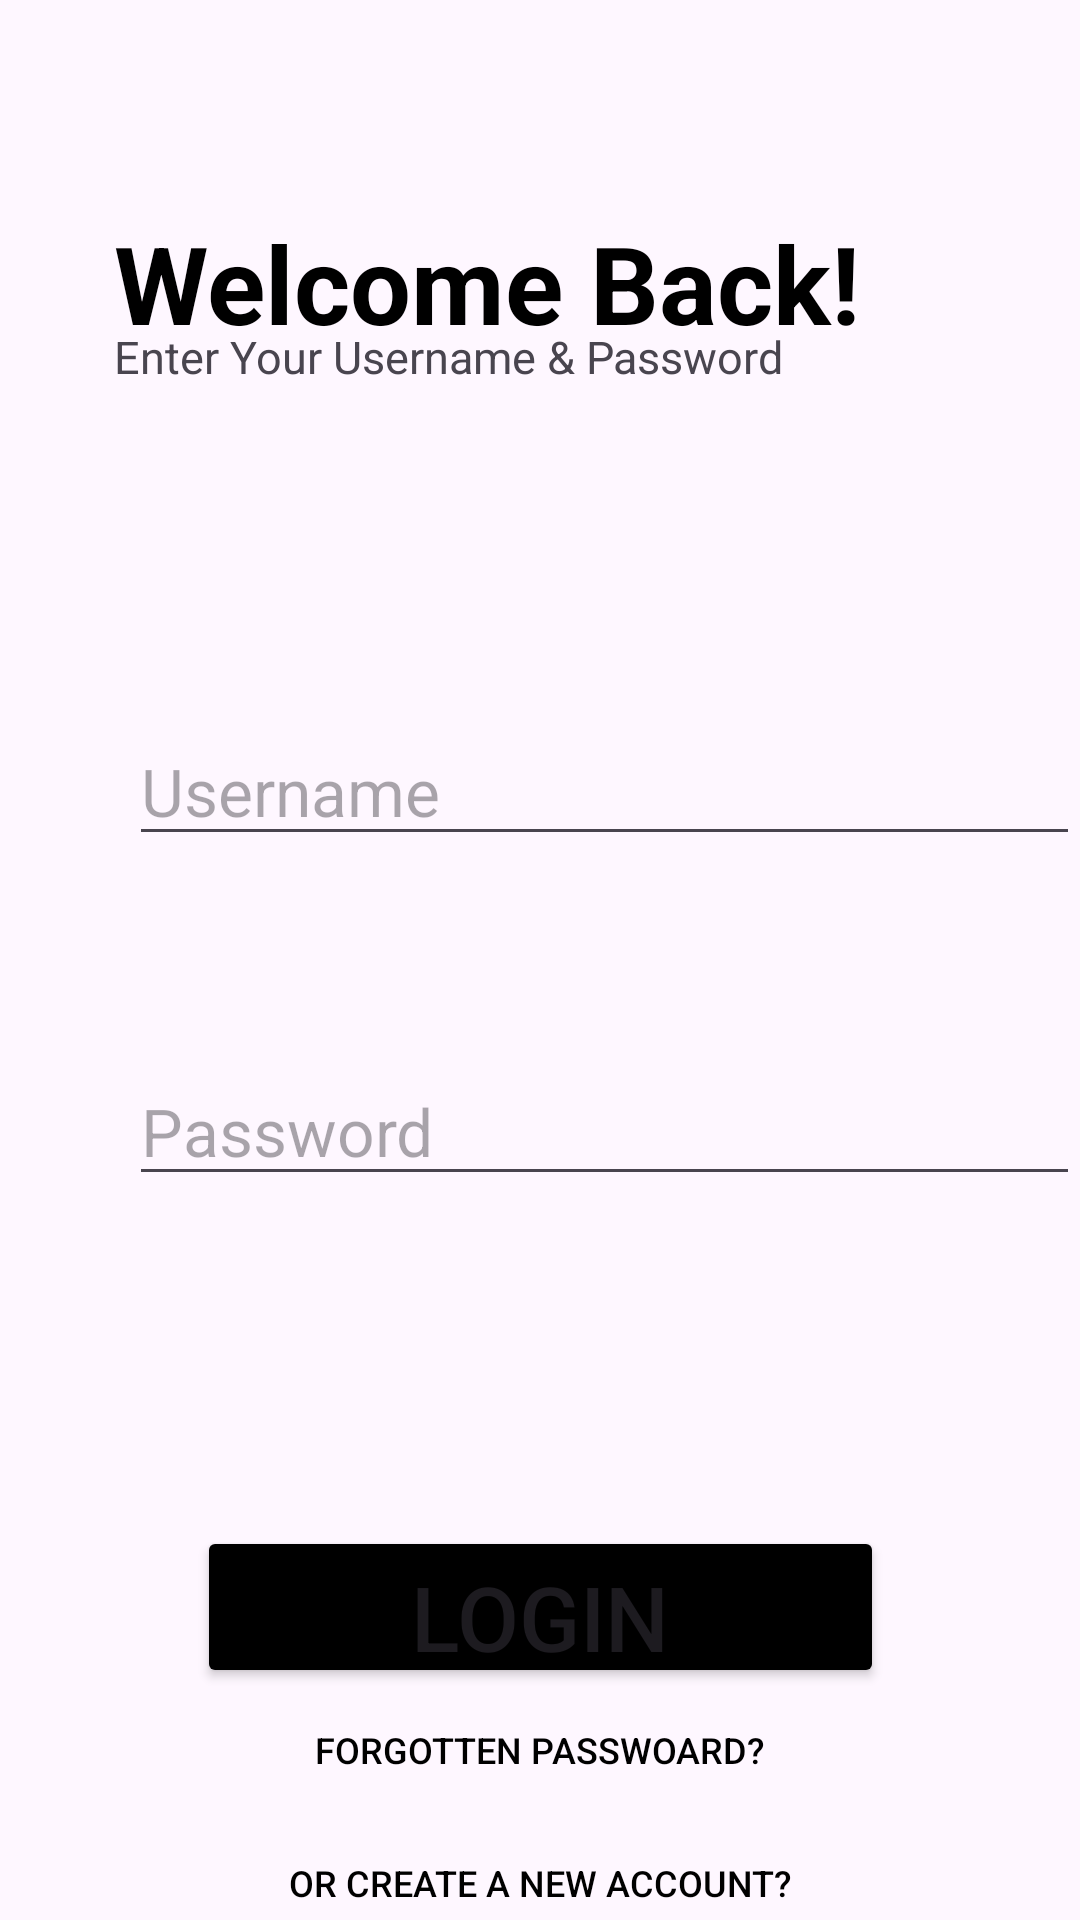

Android layout source for this screen:
<!-- AndroidManifest.xml: application theme Theme.PrimeProjectWTF -->
<!-- res/layout/activity_login.xml -->
<?xml version="1.0" encoding="utf-8"?>
<androidx.constraintlayout.widget.ConstraintLayout xmlns:android="http://schemas.android.com/apk/res/android"
    xmlns:app="http://schemas.android.com/apk/res-auto"
    xmlns:tools="http://schemas.android.com/tools"
    android:layout_width="match_parent"
    android:layout_height="match_parent"
    tools:context=".Login">

    <ImageView
        android:id="@+id/background_image"
        android:layout_width="450dp"
        android:layout_height="565dp"
        android:src="@drawable/eclipse"
        app:layout_constraintEnd_toEndOf="parent"
        tools:ignore="MissingConstraints"
        tools:layout_editor_absoluteY="179dp" />

    <TextView
        android:id="@+id/welcome_back"
        android:layout_width="match_parent"
        android:layout_height="wrap_content"
        android:layout_marginLeft="38dp"
        android:paddingTop="70dp"
        android:text="Welcome Back!"
        android:textStyle="bold"
        android:textColor="@color/black"
        android:textSize="36dp"
        app:layout_constraintEnd_toEndOf="parent"
        app:layout_constraintStart_toStartOf="parent"
        app:layout_constraintTop_toTopOf="parent" />
    <TextView
        android:id="@+id/welcomeIntro"
        android:layout_width="match_parent"
        android:layout_height="wrap_content"
        android:layout_marginLeft="38dp"
        android:layout_marginTop="-10dp"
        android:text="Enter Your Username &amp; Password"
        android:textSize="15dp"
        app:layout_constraintEnd_toEndOf="parent"
        app:layout_constraintStart_toStartOf="parent"
        app:layout_constraintTop_toBottomOf="@id/welcome_back" />
    <EditText
        android:id="@+id/username"
        android:layout_width="match_parent"
        android:layout_height="wrap_content"
        android:layout_marginLeft="43dp"
        android:layout_marginTop="110dp"
        android:hint="Username"
        android:textSize="22dp"
        app:layout_constraintEnd_toEndOf="parent"
        app:layout_constraintStart_toStartOf="parent"
        app:layout_constraintTop_toBottomOf="@id/welcomeIntro" />

    <EditText
        android:id="@+id/password"
        android:layout_width="match_parent"
        android:layout_height="wrap_content"
        android:layout_marginLeft="43dp"
        android:layout_marginTop="67dp"
        android:hint="Password"
        android:textSize="22dp"
        app:layout_constraintEnd_toEndOf="parent"
        app:layout_constraintStart_toStartOf="parent"
        app:layout_constraintTop_toBottomOf="@id/username" />

    <Button
        android:id="@+id/loginButton"
        android:layout_width="229dp"
        android:layout_height="54dp"
        android:layout_marginTop="110dp"
        android:text="LOGIN"
        android:textSize="30dp"
        android:backgroundTint="#000000"
        app:layout_constraintEnd_toEndOf="parent"
        app:layout_constraintStart_toStartOf="parent"
        app:layout_constraintTop_toBottomOf="@id/password" />

    <Button
        android:id="@+id/forgotten_p"
        android:layout_width="180dp"
        android:layout_height="41dp"
        android:background="#00000000"
        android:text="Forgotten Passwoard?"
        android:textColor="@color/black"
        android:textSize="12dp"
        app:layout_constraintEnd_toEndOf="parent"
        app:layout_constraintStart_toStartOf="parent"
        app:layout_constraintTop_toBottomOf="@id/loginButton" />

    <Button
        android:id="@+id/createAccount"
        android:layout_width="wrap_content"
        android:layout_height="wrap_content"
        android:background="#00000000"
        android:text="Or Create a New Account?"
        android:textColor="@color/black"
        android:textSize="12dp"
        app:layout_constraintEnd_toEndOf="parent"
        app:layout_constraintStart_toStartOf="parent"
        app:layout_constraintTop_toBottomOf="@id/forgotten_p" />
</androidx.constraintlayout.widget.ConstraintLayout>
<!-- resources referenced by this layout -->
<resources>
  <style name="Theme.PrimeProjectWTF" parent="Base.Theme.PrimeProjectWTF" />
  <style name="Base.Theme.PrimeProjectWTF" parent="Theme.Material3.DayNight.NoActionBar">
          
          
      </style>
  <!-- not gathered from this repository: default colours our renderer supplied (Android Studio template values) -->
  <color name="black">#FF000000</color>
</resources>
